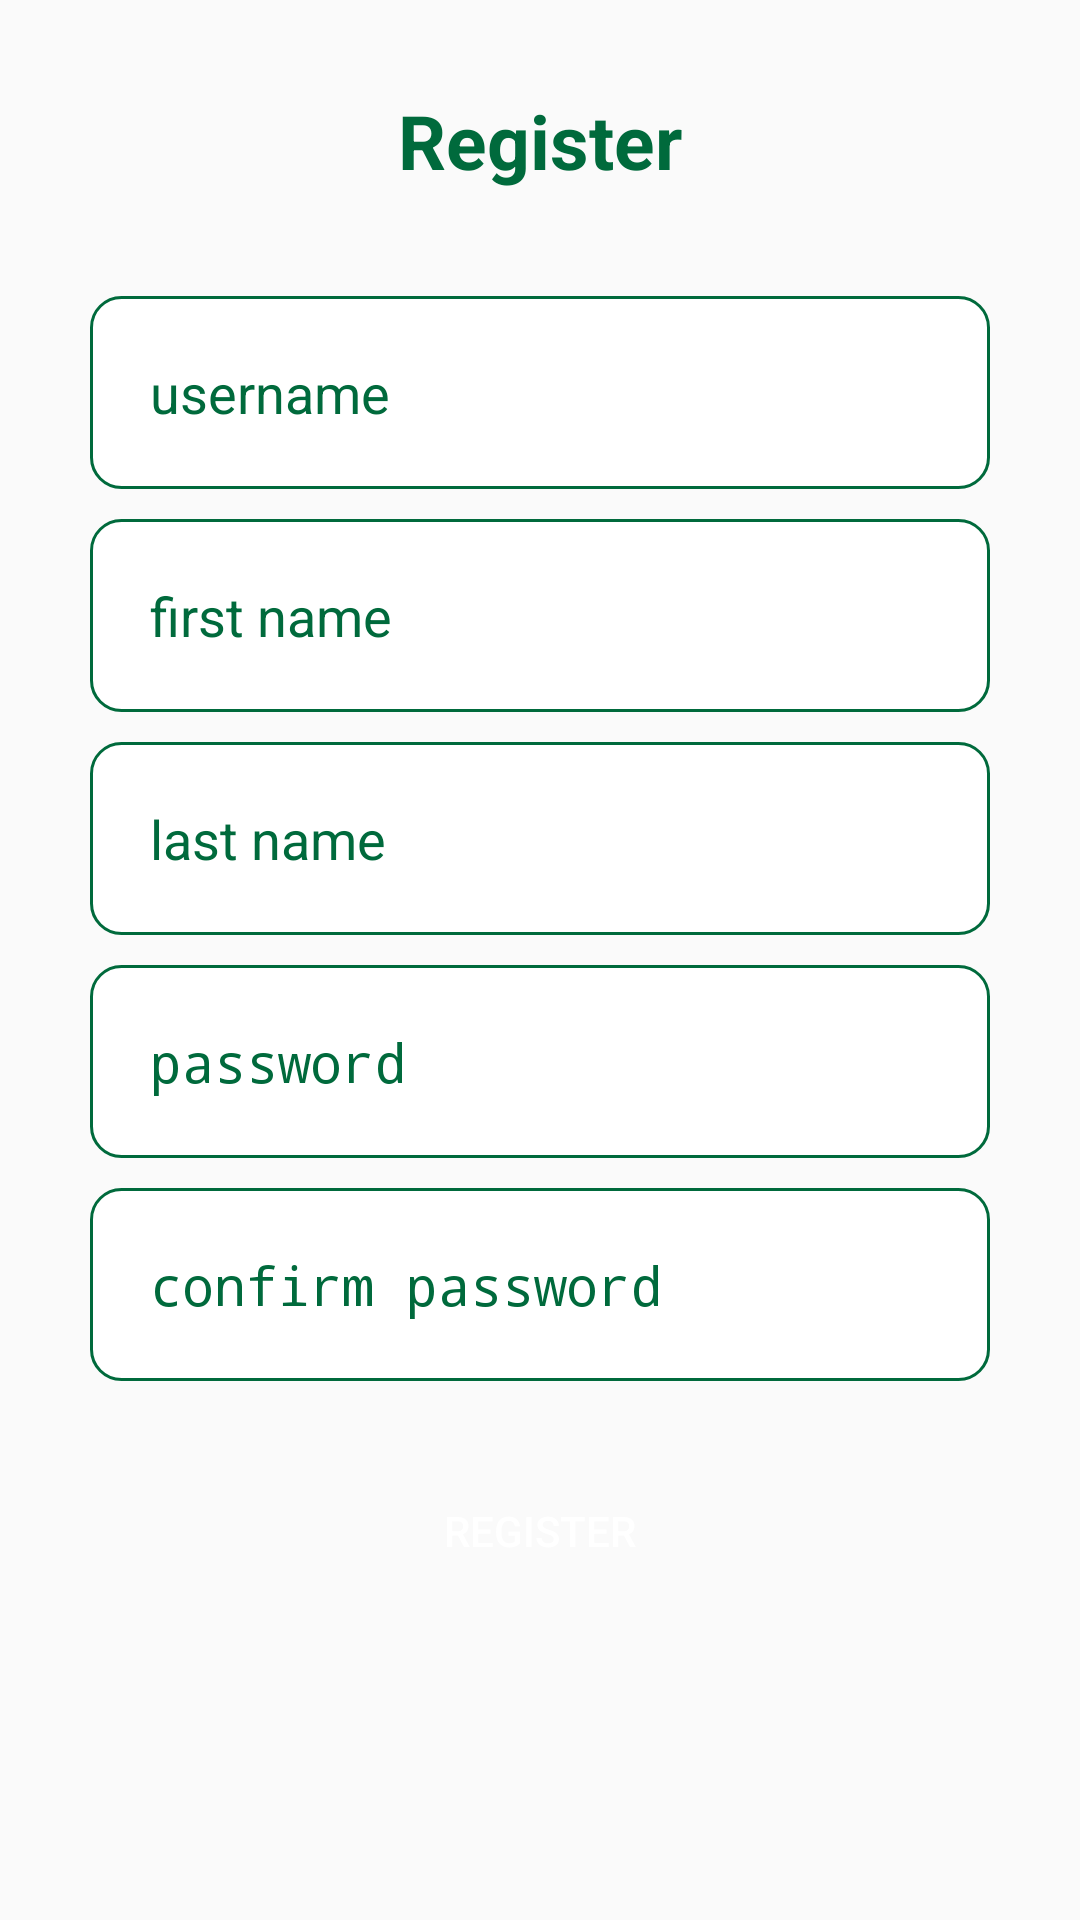

This screen was rendered from an Android layout file. Write that file and the resources it references.
<!-- AndroidManifest.xml: activity theme AppTheme.NoActionBar -->
<!-- res/layout/activity_register.xml -->
<?xml version="1.0" encoding="utf-8"?>
<LinearLayout xmlns:android="http://schemas.android.com/apk/res/android"
    xmlns:app="http://schemas.android.com/apk/res-auto"
    xmlns:tools="http://schemas.android.com/tools"
    android:layout_width="match_parent"
    android:layout_height="match_parent"
    tools:context=".RegisterActivity"
    android:layout_gravity="center"
    android:layout_margin="20dp"
    android:orientation="vertical">


    <TextView
        android:layout_width="wrap_content"
        android:layout_height="wrap_content"
        android:textColor="@color/colorPrimary"
        android:text="Register"
        android:textStyle="bold"
        android:layout_gravity="center"
        android:layout_marginTop="30dp"
        android:textSize="25sp"
        />

    <EditText
        android:id="@+id/et-Email"
        android:textColor="@color/colorPrimary"
        android:layout_width="300dp"
        android:layout_height="wrap_content"
        android:inputType="textEmailAddress"
        android:hint="username"
        android:textColorHint="@color/colorPrimary"
        android:layout_gravity="center"
        android:drawableStart="@drawable/ic_person"
        android:drawablePadding="10dp"
        android:layout_marginTop="35dp"
        android:background="@drawable/edit"
        android:padding="20dp"
        />

    <EditText
        android:id="@+id/et-FirstName"
        android:textColor="@color/colorPrimary"
        android:layout_width="300dp"
        android:layout_height="wrap_content"
        android:inputType="text"
        android:hint="first name"
        android:textColorHint="@color/colorPrimary"
        android:layout_gravity="center"
        android:drawableStart="@drawable/ic_person"
        android:drawablePadding="10dp"
        android:layout_marginTop="10dp"
        android:background="@drawable/edit"
        android:padding="20dp"
        />
    <EditText
        android:id="@+id/et-LastName"
        android:textColor="@color/colorPrimary"
        android:layout_width="300dp"
        android:layout_height="wrap_content"
        android:inputType="text"
        android:hint="last name"
        android:textColorHint="@color/colorPrimary"
        android:layout_gravity="center"
        android:drawableStart="@drawable/ic_person"
        android:drawablePadding="10dp"
        android:layout_marginTop="10dp"
        android:background="@drawable/edit"
        android:padding="20dp"
        />

    <EditText
        android:id="@+id/et-Pass"
        android:textColor="@color/colorPrimary"
        android:layout_width="300dp"
        android:layout_height="wrap_content"
        android:inputType="textPassword"
        android:hint="password"
        android:textColorHint="@color/colorPrimary"
        android:layout_gravity="center"
        android:drawableStart="@drawable/ic_person"
        android:drawablePadding="10dp"
        android:layout_marginTop="10dp"
        android:background="@drawable/edit"
        android:padding="20dp"
        />
    <EditText
        android:id="@+id/et-confirmPass"
        android:textColor="@color/colorPrimary"
        android:layout_width="300dp"
        android:layout_height="wrap_content"
        android:inputType="textPassword"
        android:hint="confirm password"
        android:textColorHint="@color/colorPrimary"
        android:layout_gravity="center"
        android:drawableStart="@drawable/ic_person"
        android:drawablePadding="10dp"
        android:layout_marginTop="10dp"
        android:background="@drawable/edit"
        android:padding="20dp"
        />

    <Button
        android:id="@+id/registerButton"
        android:layout_width="300dp"
        android:layout_height="60dp"
        android:layout_gravity="center"
        android:text="Register"
        android:textColor="#FFFFFF"
        android:layout_marginTop="20dp"
        android:background="@drawable/button"
        />

</LinearLayout>
<!-- resources referenced by this layout -->
<resources>
  <color name="colorPrimary">#006a3c</color>
  <!-- drawable edit (drawable) -->
  <?xml version="1.0" encoding="utf-8"?>
  <shape xmlns:android="http://schemas.android.com/apk/res/android">
      <solid android:color="#FFFFFF"/>
          <stroke android:color="@color/colorPrimary"/>
      <stroke android:width="1dp"/>
      <corners android:radius="10dp"/>
  </shape>
  <style name="AppTheme.NoActionBar">
          <item name="windowActionBar">false</item>
          <item name="windowNoTitle">true</item>
      </style>
</resources>
